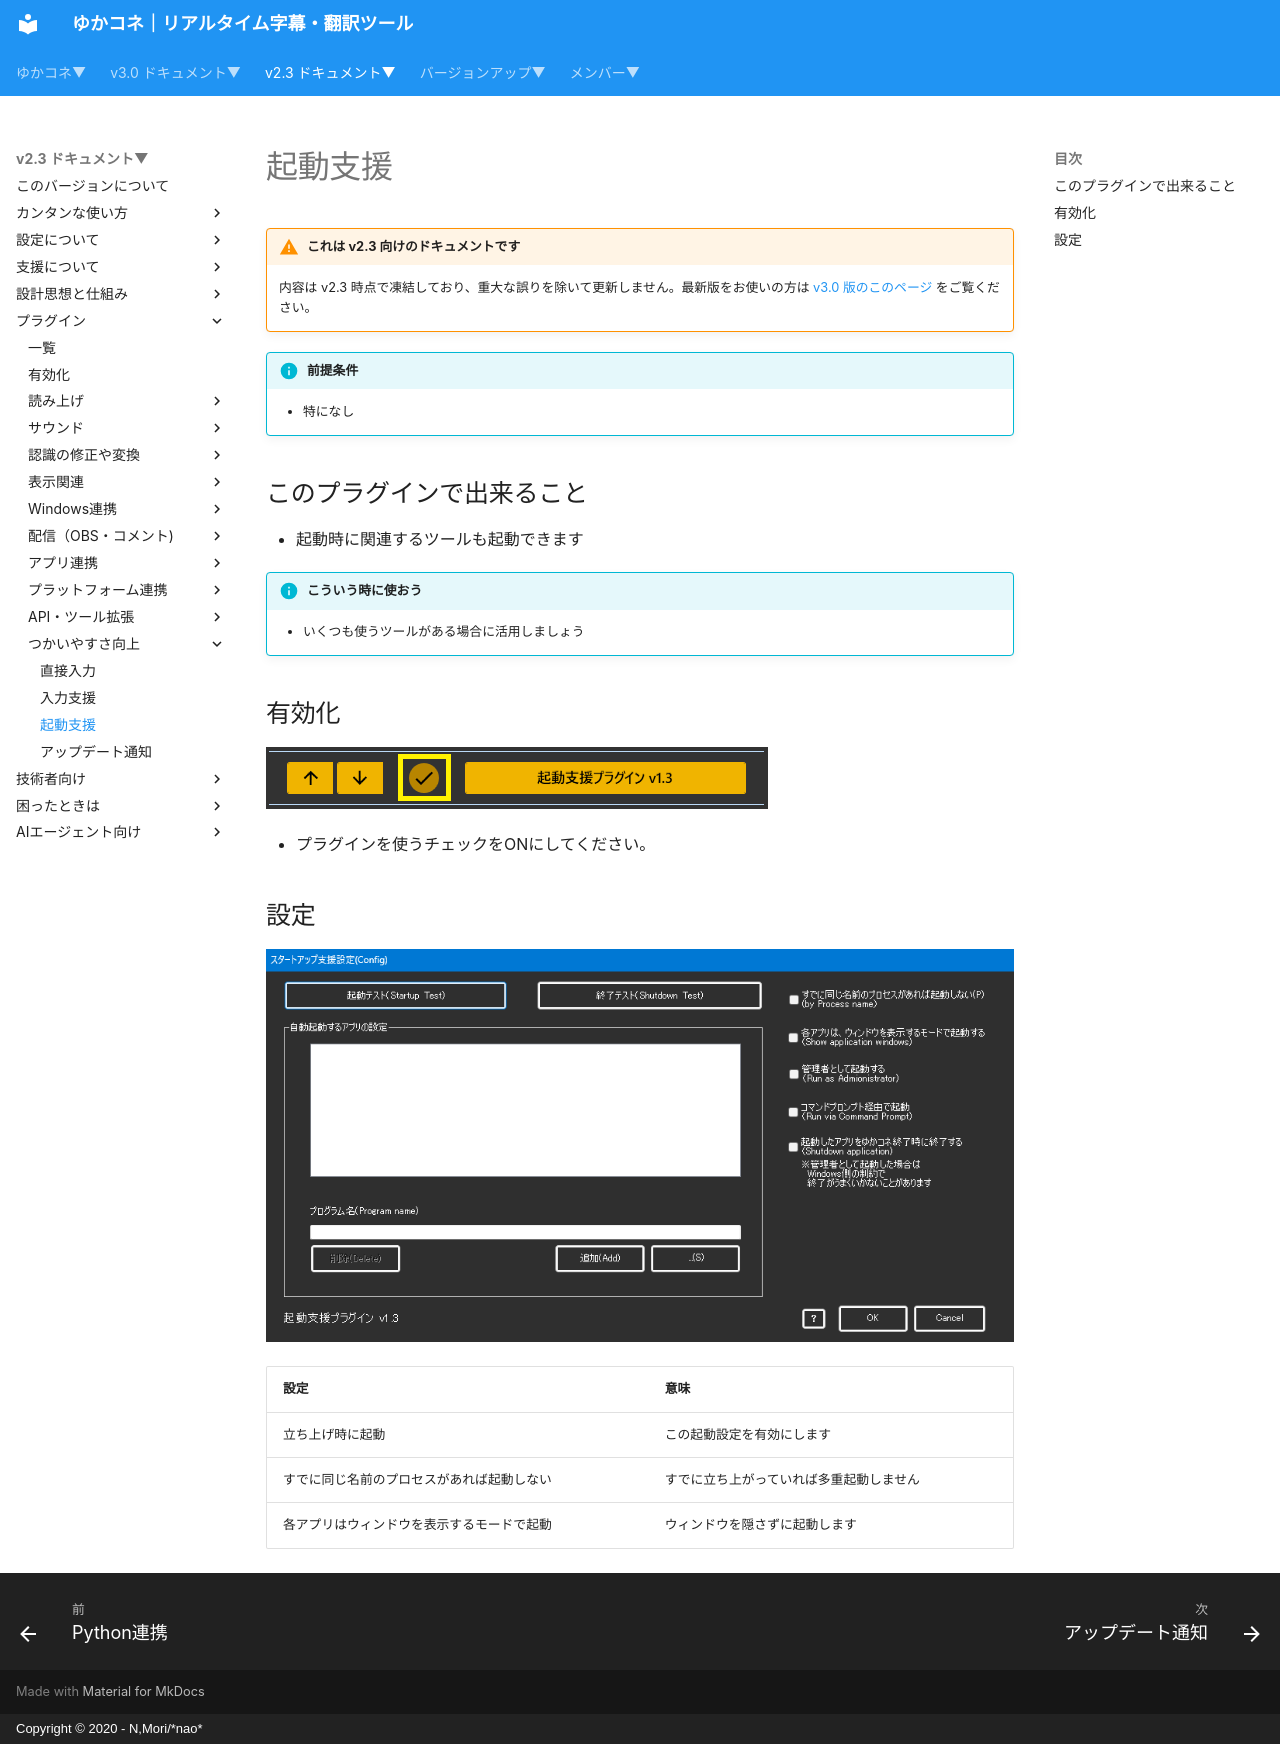

repository: nmori/yncneo-Docs-Src · page: v2.3/plugin/plugin_startup/index.html · generator: mkdocs · copyright: Copyright © 2020 - N,Mori/*nao*

<!-- version-banner -->
!!! warning "これは v2.3 向けのドキュメントです"
    内容は v2.3 時点で凍結しており、重大な誤りを除いて更新しません。最新版をお使いの方は [v3.0 版のこのページ](../../v3.0/plugin/plugin_startup.md) をご覧ください。

!!! Info "前提条件"
    * 特になし

## このプラグインで出来ること

* 起動時に関連するツールも起動できます

!!! Info "こういう時に使おう"
    * いくつも使うツールがある場合に活用しましょう

##　有効化

![direct](images/plugin_startup_p1.png)

* プラグインを使うチェックをONにしてください。

## 設定

![direct](images/plugin_startup_p2.png)

|設定|意味|
|:--|:---|
|立ち上げ時に起動|この起動設定を有効にします|
|すでに同じ名前のプロセスがあれば起動しない|すでに立ち上がっていれば多重起動しません|
|各アプリはウィンドウを表示するモードで起動|ウィンドウを隠さずに起動します|
